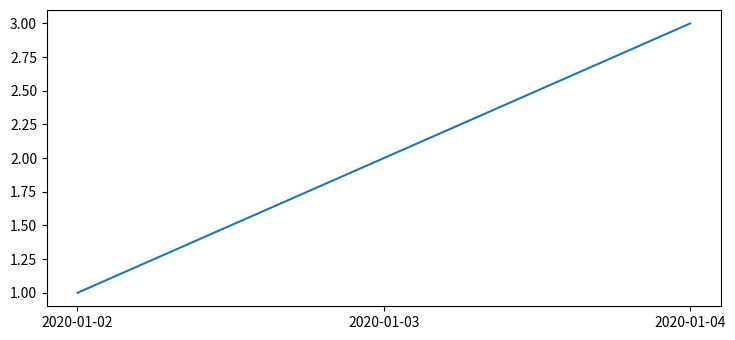

Reproduce this figure in Python.
from datetime import datetime as dt
from matplotlib import pyplot as plt, dates as mdates
import pandas as pd 


plt.rcParams["figure.figsize"] = [7.50, 3.50]
plt.rcParams["figure.autolayout"] = True

dates = ["01/02/2020", "01/03/2020", "01/04/2020"]
x_values = [dt.strptime(d, "%m/%d/%Y").date() for d in dates]
y_values = [1, 2, 3]


df = pd.DataFrame({'dates': x_values, "y_vals": y_values})

print(df.head())

ax = plt.gca()

formatter = mdates.DateFormatter("%Y-%m-%d")
ax.xaxis.set_major_formatter(formatter)
locator = mdates.DayLocator()
ax.xaxis.set_major_locator(locator)
plt.plot(df['dates'], df['y_vals'])
# plt.plot(x_values, y_values)

plt.show()